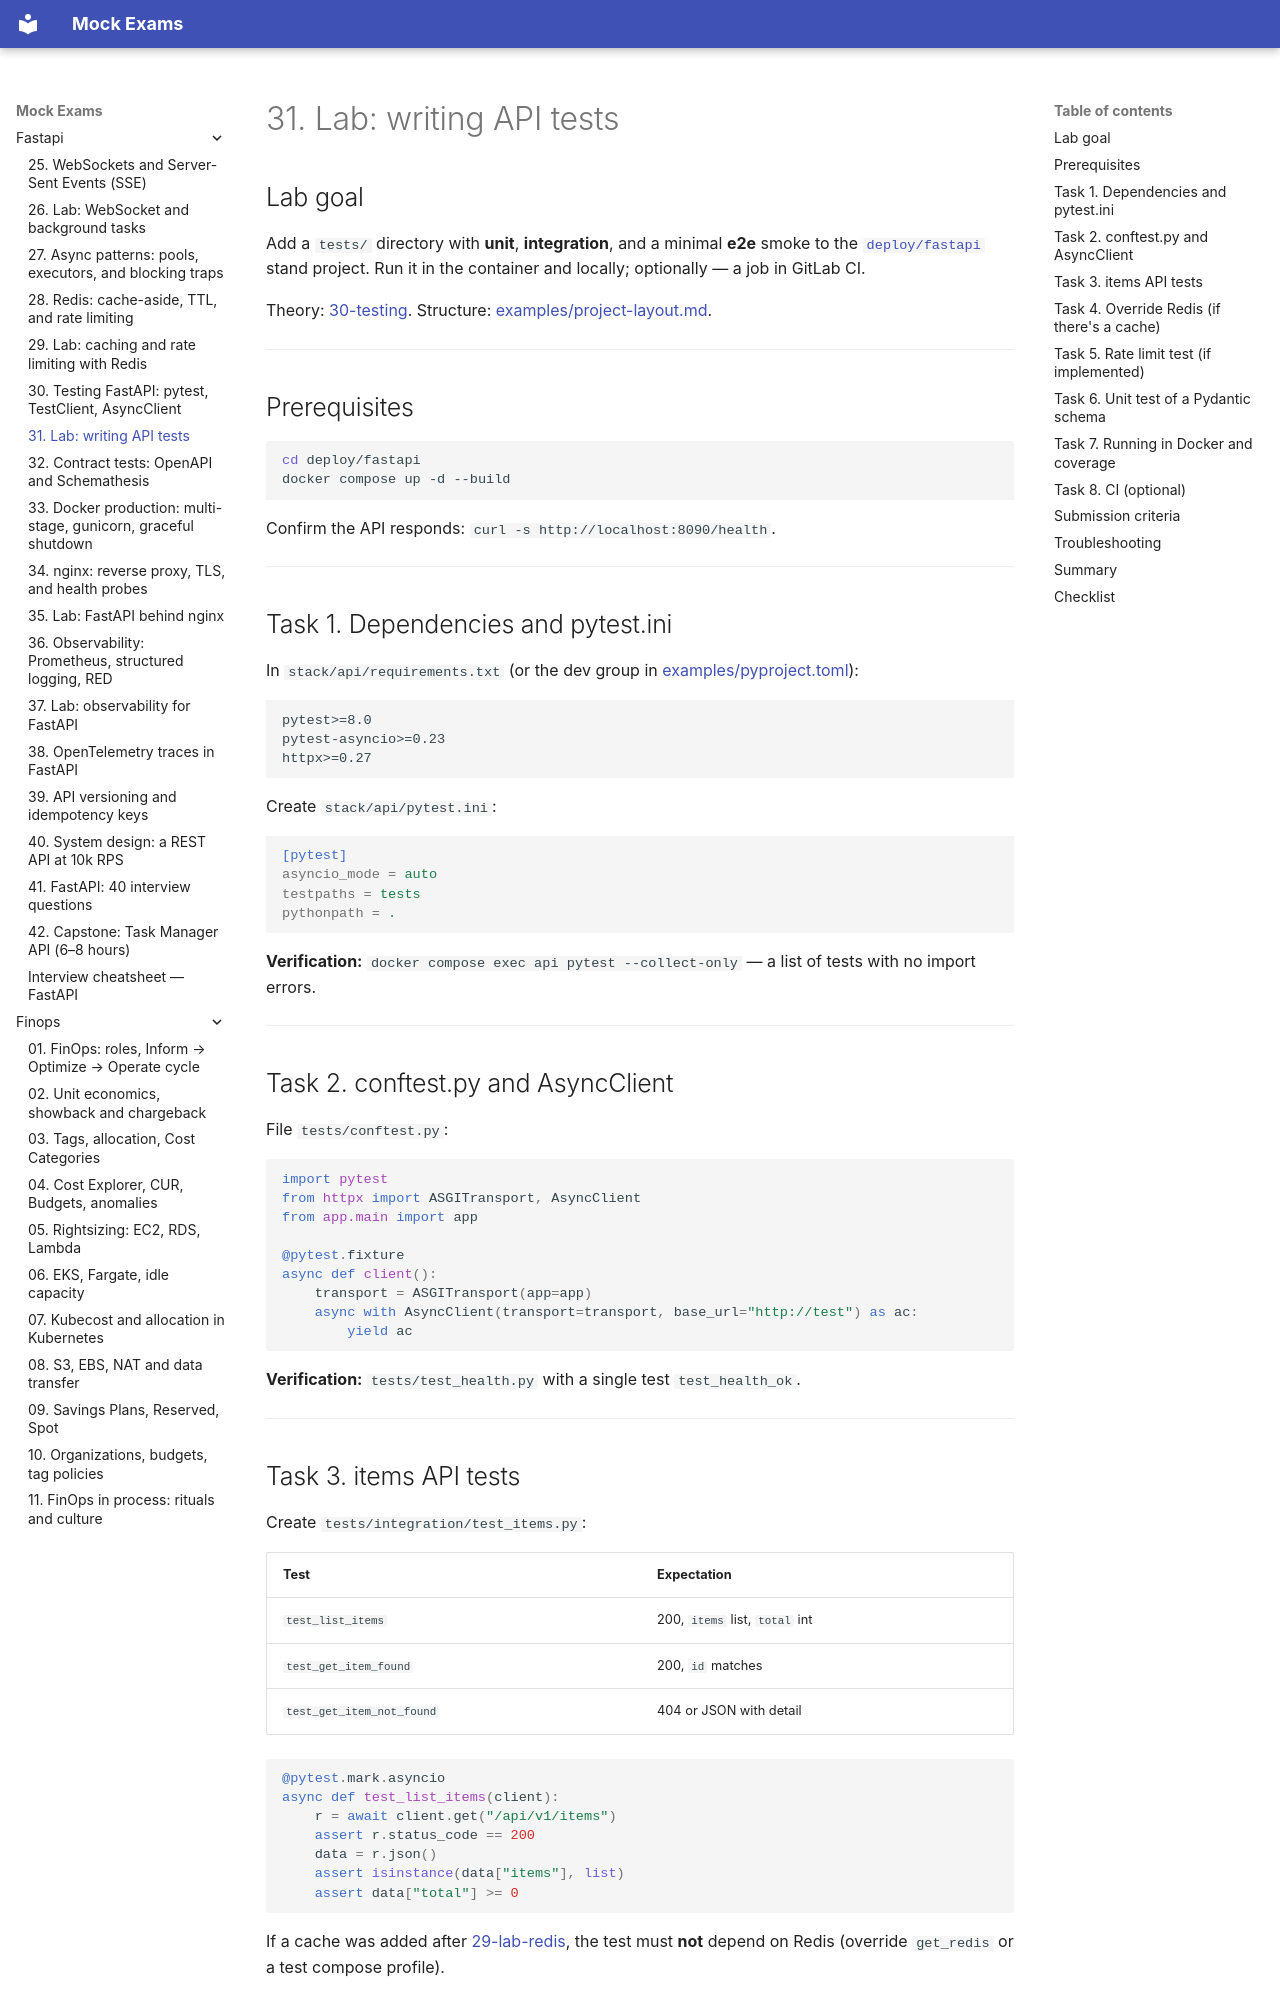

repository: FedorArbuzov/mock-exams · page: fastapi/31-lab-testing/index.html · generator: mkdocs

# 31. Lab: writing API tests

## Lab goal

Add a `tests/` directory with **unit**, **integration**, and a minimal **e2e** smoke to the [`deploy/fastapi`](../../deploy/fastapi/README.md) stand project. Run it in the container and locally; optionally — a job in GitLab CI.

Theory: [30-testing](30-testing.md). Structure: [examples/project-layout.md](examples/project-layout.md).

---

## Prerequisites

```bash
cd deploy/fastapi
docker compose up -d --build
```

Confirm the API responds: `curl -s http://localhost:8090/health`.

---

## Task 1. Dependencies and pytest.ini

In `stack/api/requirements.txt` (or the dev group in [examples/pyproject.toml](examples/pyproject.toml)):

```text
pytest>=8.0
pytest-asyncio>=0.23
httpx>=0.27
```

Create `stack/api/pytest.ini`:

```ini
[pytest]
asyncio_mode = auto
testpaths = tests
pythonpath = .
```

**Verification:** `docker compose exec api pytest --collect-only` — a list of tests with no import errors.

---

## Task 2. conftest.py and AsyncClient

File `tests/conftest.py`:

```python
import pytest
from httpx import ASGITransport, AsyncClient
from app.main import app

@pytest.fixture
async def client():
    transport = ASGITransport(app=app)
    async with AsyncClient(transport=transport, base_url="http://test") as ac:
        yield ac
```

**Verification:** `tests/test_health.py` with a single test `test_health_ok`.

---

## Task 3. items API tests

Create `tests/integration/test_items.py`:

| Test | Expectation |
|------|----------|
| `test_list_items` | 200, `items` list, `total` int |
| `test_get_item_found` | 200, `id` matches |
| `test_get_item_not_found` | 404 or JSON with detail |

```python
@pytest.mark.asyncio
async def test_list_items(client):
    r = await client.get("/api/v1/items")
    assert r.status_code == 200
    data = r.json()
    assert isinstance(data["items"], list)
    assert data["total"] >= 0
```

If a cache was added after [29-lab-redis](29-lab-redis.md), the test must **not** depend on Redis (override `get_redis` or a test compose profile).

---
